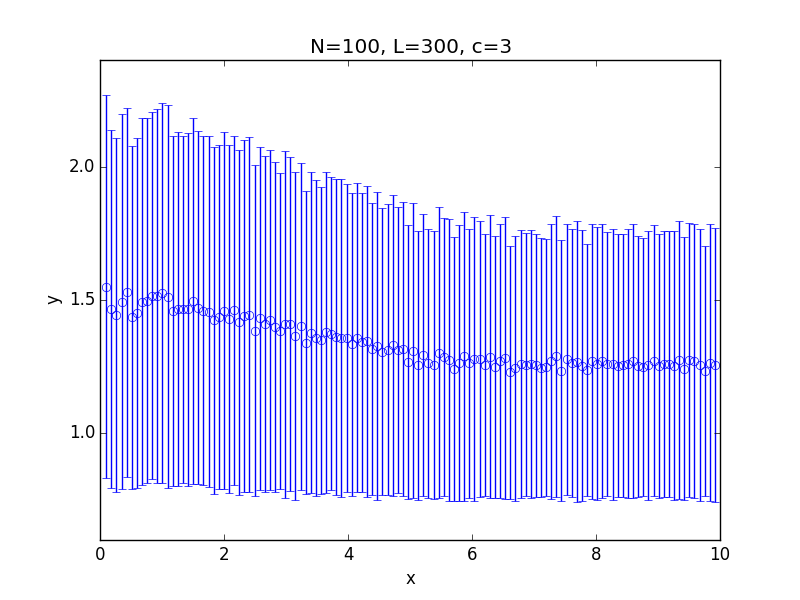

Values plotted in this chart, from the file beside it:
x; 0.100000; 0.182500; 0.265000; 0.347500; 0.430000; 0.512500; 0.595000; 0.677500; 0.760000; 0.842500; 0.925000; 1.007500; 1.090000; 1.172500; 1.255000; 1.337500; 1.420000; 1.502500; 1.585000; 1.667500; 1.750000; 1.832500; 1.915000
y; 1.551; 1.465; 1.444; 1.494; 1.528; 1.435; 1.453; 1.494; 1.498; 1.517; 1.513; 1.526; 1.512; 1.459; 1.466; 1.466; 1.466; 1.496; 1.471; 1.46; 1.457; 1.423; 1.436
std; 0.7185; 0.6718; 0.6624; 0.7027; 0.6905; 0.6424; 0.6567; 0.6885; 0.6846; 0.6872; 0.7011; 0.7116; 0.7186; 0.656; 0.6644; 0.6508; 0.662; 0.6864; 0.6621; 0.6548; 0.6596; 0.6492; 0.6454
